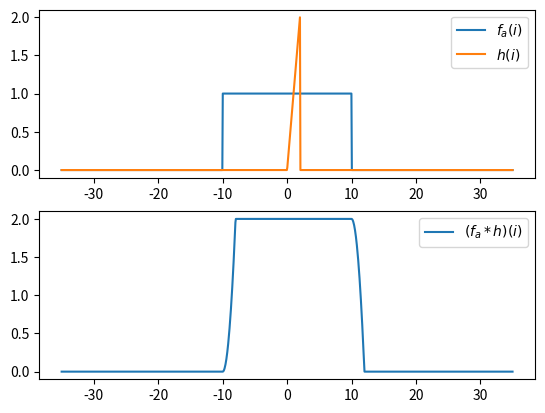
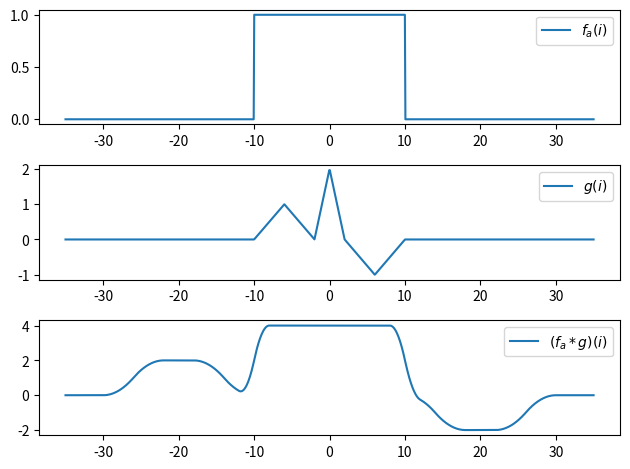
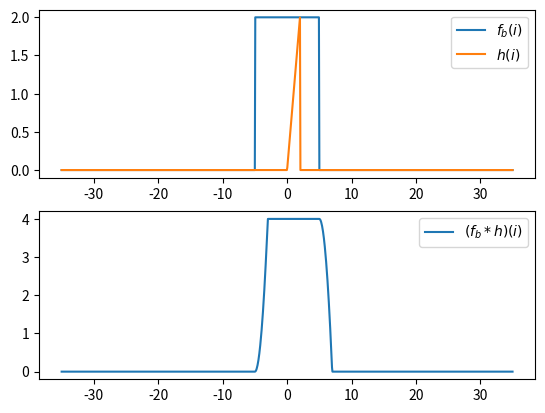
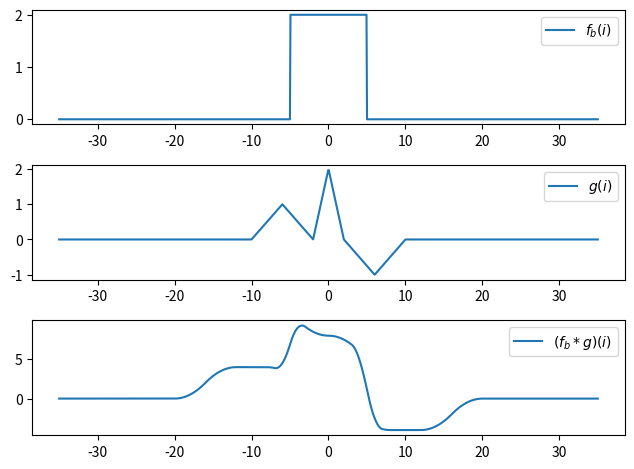

Here is the Python script that generated these plots, in order:
import numpy as np
import matplotlib.pyplot as plt

'''
@THIS IS NOT FINISHED
'''

## Define an arbitrary value for a and a vector of i to plot against
a = 10
ivec = np.linspace(-3.5*a,3.5*a,1000)


## Define the ramp function h(i)
def h(i):
    # If the input is a single value
    if isinstance(i, float) or isinstance(i,int):
        return i if 0<=i and i<=a/5 else 0
    # If the input is a vector
    elif isinstance(i, np.ndarray):
        mask = np.logical_and(0<=i, i<=a/5)
        return mask * i

## Define g(i) as a sum of ramp functions
def g(i):
    return 0.5*h(.5*(i+a)) + 0.5*h(-.5*(i+a/5)) + h(i+a/5) + h(-1*(i-a/5)) - 0.5*h(.5*(i-a/5)) - 0.5*h(-.5*(i-a))
# g = lambda i: 0.5*h(.5*(i+a)) + 0.5*h(-.5*(i+a/5)) + h(i+a/5) + h(-1*(i-a/5)) - 0.5*h(.5*(i-a/5)) - 0.5*h(-.5*(i-a))




'''
Part (a)
'''
## Define f(i)
def f_a(i):
    return np.logical_and(-a<=i, i<=a).astype(float)
    
## Define p(i) = (f*h)(i)
def p_a(i):
    condition_1 = 0.5 * (i + a)**2
    condition_2 = a**2 / 50
    condition_3 = -0.5 * i**2 + a*i - 12/25 * a**2

    mask_1 = np.logical_and(-a <= i, i < -a + a/5)
    mask_2 = np.logical_and(-a + a/5 <= i, i < a)
    mask_3 = np.logical_and(a < i, i <= a + a/5)

    return condition_1*mask_1 + condition_2*mask_2 + condition_3*mask_3


## Plot f_a(i), h(i), and p_a(i)
fig_a1,ax_a1 = plt.subplots(2,1)
ax_a1[0].plot(ivec, f_a(ivec), label="$f_a(i)$")
ax_a1[0].plot(ivec, h(ivec), label="$h(i)$")
ax_a1[0].legend()
ax_a1[1].plot(ivec, p_a(ivec), label="$(f_a*h)(i)$")
ax_a1[1].legend()
plt.legend()


## Compute (f*g)(i) as a sum of transformations of p(i)
def f_a_conv_g(i):
    return 0.5*p_a(.5*(i+a)) + 0.5*p_a(-.5*(i+a/5)) + p_a(i+a/5) + p_a(-1*(i-a/5)) - 0.5*p_a(.5*(i-a/5)) - 0.5*p_a(-.5*(i-a))


## Plot f(i), g(i) and (f*g)(i)
fig_a2, ax_a2 = plt.subplots(3,1)
ax_a2[0].plot(ivec, f_a(ivec), label="$f_a(i)$")
ax_a2[1].plot(ivec, g(ivec), label="$g(i)$")
ax_a2[2].plot(ivec, f_a_conv_g(ivec), label="$(f_a*g)(i)$")
ax_a2[0].legend()
ax_a2[1].legend()
ax_a2[2].legend()
plt.tight_layout()
plt.show()




'''
Part (b)
'''
## Define f(i)
def f_b(i):
    return np.logical_and(-a/2<=i, i<=a/2).astype(float) * 2

## Define p(i) = (f*h)(i)
def p_b(i):
    condition_1 = i**2 + a*i + a**2/4
    condition_2 = a**2 / 25
    condition_3 = -i**2 + a*i - 21/100*(a**2)
    # condition_3 = a*(i - 23*a/50) - i**2

    mask_1 = np.logical_and(-a/2 <= i, i < -a/2 + a/5)
    mask_2 = np.logical_and(-a/2 + a/5 <= i, i < a/2)
    mask_3 = np.logical_and(a/2 < i, i <= a/2 + a/5)

    return condition_1*mask_1 + condition_2*mask_2 + condition_3*mask_3
    
    
## Plot f_b(i), h(i), and p_b(i)
fig_b1,ax_b1 = plt.subplots(2,1)
ax_b1[0].plot(ivec, f_b(ivec), label="$f_b(i)$")
ax_b1[0].plot(ivec, h(ivec), label="$h(i)$")
ax_b1[0].legend()
ax_b1[1].plot(ivec, p_b(ivec), label="$(f_b*h)(i)$")
ax_b1[1].legend()
plt.legend()


## Compute (f*g)(i) as a sum of transformations of p(i)
def f_b_conv_g(i):
    return 0.5*p_b(.5*(i+a)) + 0.5*p_b(-.5*(i+a/5)) + p_b(i+a/5) + p_b(-1*(i-a/5)) - 0.5*p_b(.5*(i-a/5)) - 0.5*p_b(-.5*(i-a))


## Plot f(i), g(i) and (f*g)(i)
fig_b2, ax_b2 = plt.subplots(3,1)
ax_b2[0].plot(ivec, f_b(ivec), label="$f_b(i)$")
ax_b2[1].plot(ivec, g(ivec), label="$g(i)$")
ax_b2[2].plot(ivec, f_b_conv_g(ivec), label="$(f_b*g)(i)$")
ax_b2[0].legend()
ax_b2[1].legend()
ax_b2[2].legend()
plt.tight_layout()
plt.show()
